Run: headless pygame with SDL's dummy video driver; simulated clock (each Clock.tick advances the game by its frame time, no real sleeping); random seed 0; keys injected as events and as key.get_pressed() state; no mouse input.
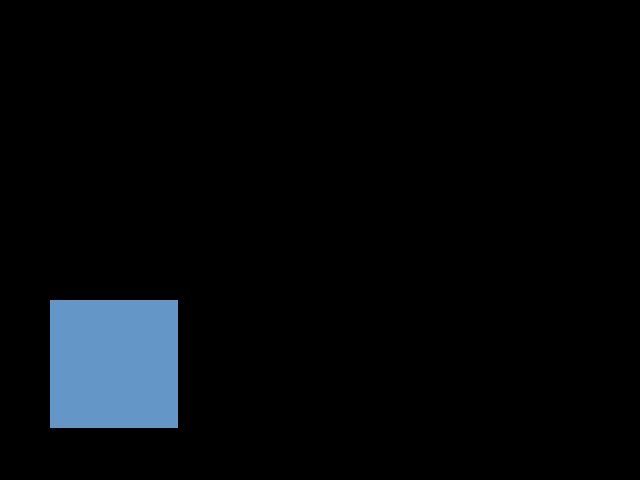
Frame 1 of 4 · flips 1–60 · no input
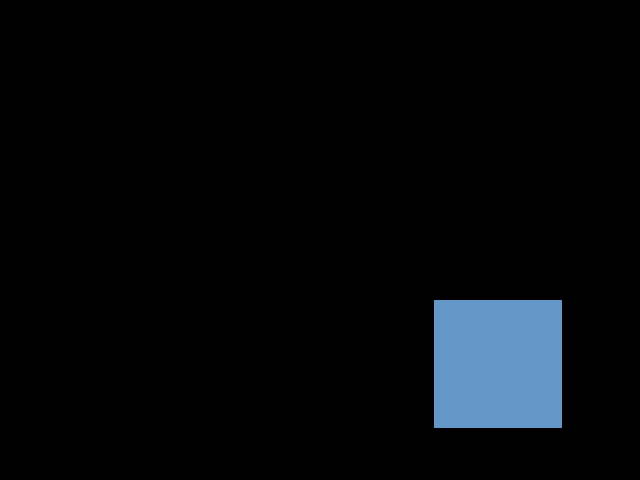
Frame 2 of 4 · flips 61–180 · tapped SPACE, RETURN · held RIGHT (→), D
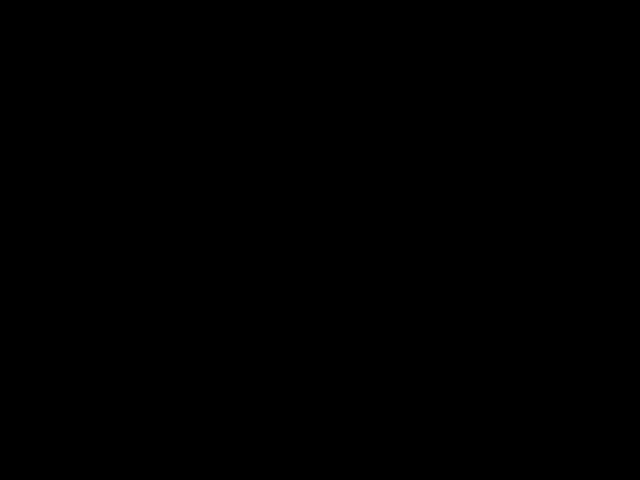
Frame 3 of 4 · flips 181–300 · held DOWN (↓), S
Frame 4 of 4 · flips 301–420 · held LEFT (←), A, UP (↑), W · screen same as frame 1, image omitted

The pygame program that drew these frames:

#!/usr/bin/env python3
import pygame
import sys
from pygame.rect import Rect
from pygame.time import Clock

size = (640, 480)
screen = pygame.display.set_mode(size)
boxman_color = (100, 150, 200)
x, y = 50, 300
boxman = Rect(x, y, 128, 128)
movement_speed = 0.2
clock = Clock()
while True:

    # Process user input
    for event in pygame.event.get():
        if event.type == pygame.QUIT:
            pygame.quit()
            sys.exit(0)

    # Update game world
    elapsed_time = clock.tick()
    if pygame.key.get_pressed()[pygame.K_w]:
        y -= elapsed_time * movement_speed
    if pygame.key.get_pressed()[pygame.K_a]:
        x -= elapsed_time * movement_speed
    if pygame.key.get_pressed()[pygame.K_s]:
        y += elapsed_time * movement_speed
    if pygame.key.get_pressed()[pygame.K_d]:
        x += elapsed_time * movement_speed

    # Render game world
    screen.fill((0, 0, 0))
    boxman.topleft = (x, y)
    pygame.draw.rect(screen, boxman_color, boxman)
    pygame.display.update()
